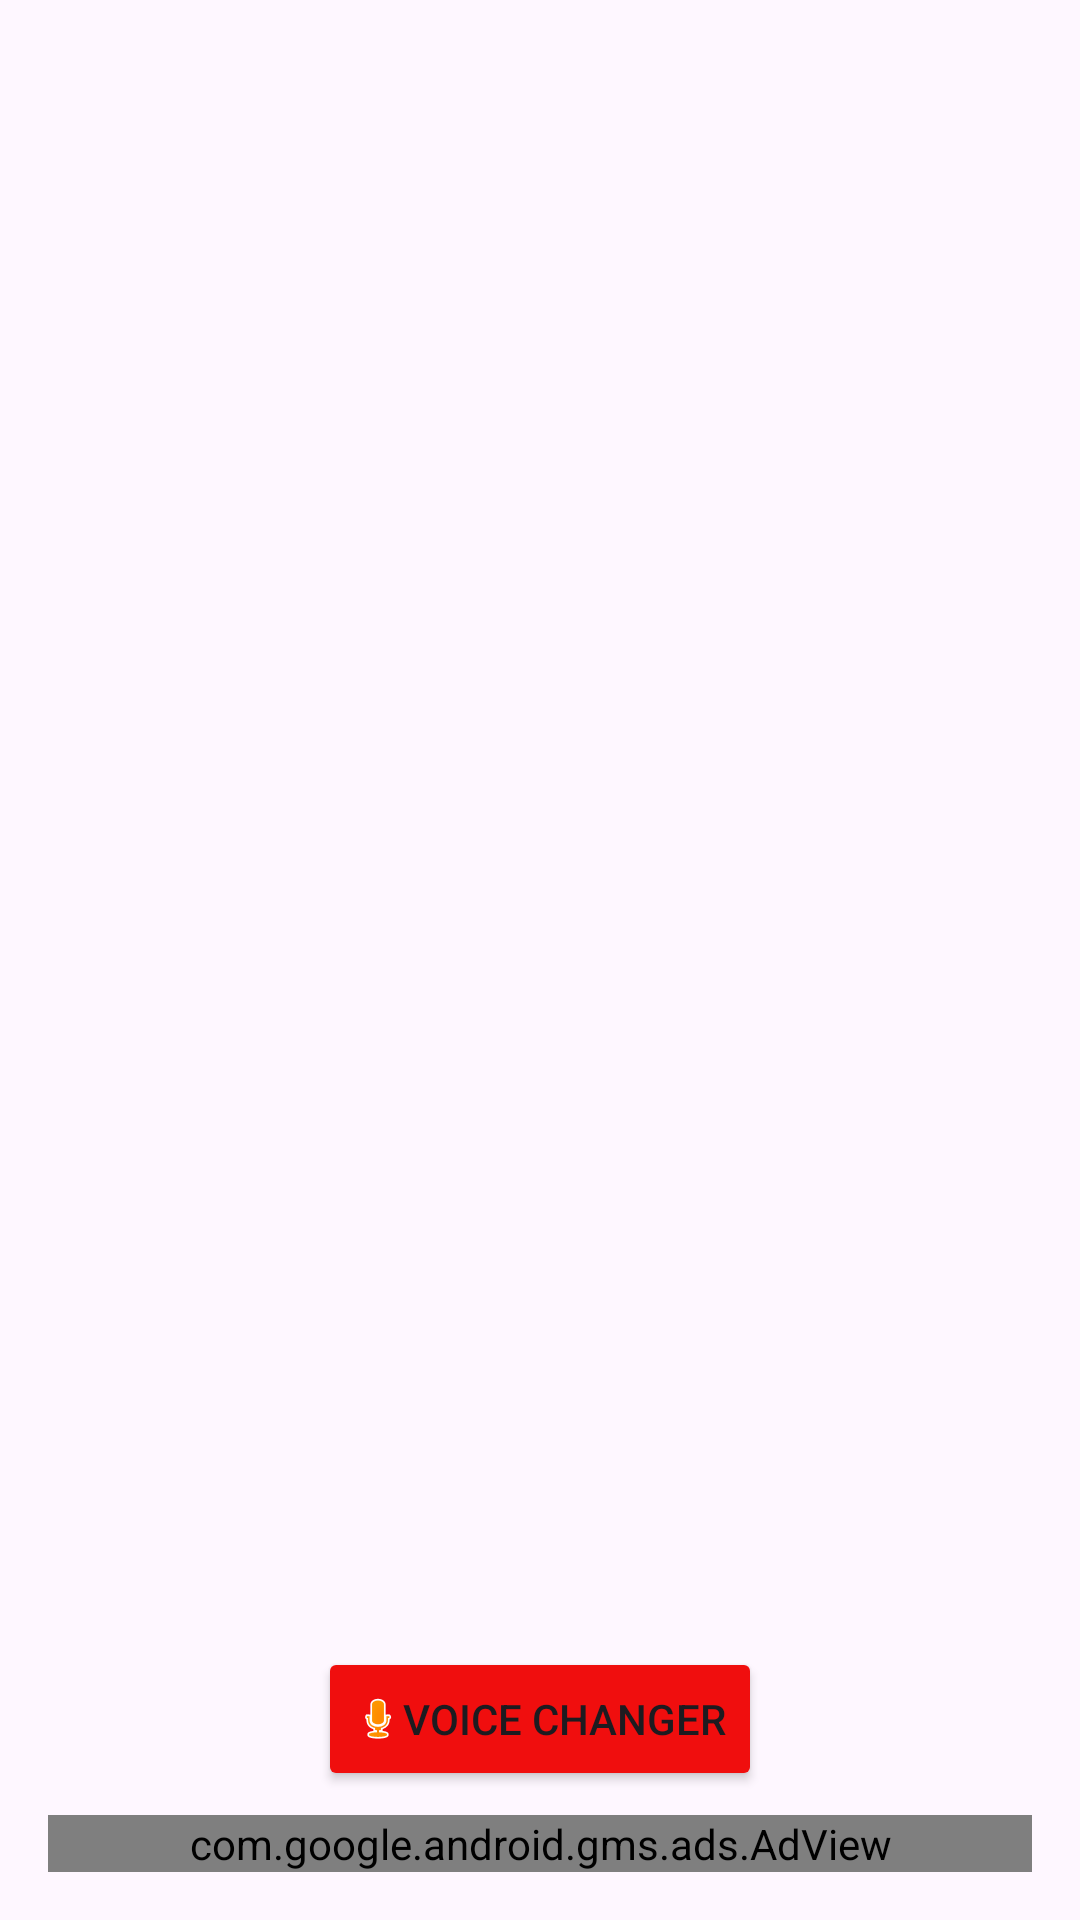

Write the Android layout XML for this screen, with the resource values it uses.
<!-- AndroidManifest.xml: application theme Theme.AICaptionGenerator -->
<!-- res/layout/activity_main.xml -->
<?xml version="1.0" encoding="utf-8"?>
<RelativeLayout xmlns:android="http://schemas.android.com/apk/res/android"
    xmlns:ads="http://schemas.android.com/apk/res-auto"
    android:layout_width="match_parent"
    android:layout_height="match_parent"
    android:padding="16dp"
    android:background="@drawable/bg">

    <ListView
        android:id="@+id/categoryList"
        android:layout_width="match_parent"
        android:layout_height="wrap_content"
        android:layout_alignParentTop="true"
        android:layout_above="@id/audiobtn"
        android:divider="#ccc"
        android:dividerHeight="1dp" />

    
    <Button
        android:id="@+id/audiobtn"
        android:layout_width="wrap_content"
        android:layout_height="wrap_content"
        android:layout_above="@id/adView"
        android:layout_centerHorizontal="true"
        android:layout_marginBottom="8dp"
        android:backgroundTint="#F00E0E"
        android:drawableLeft="@android:drawable/presence_audio_away"
        android:text="Voice Changer" />

    <com.google.android.gms.ads.AdView
        android:id="@+id/adView"
        android:layout_width="match_parent"
        android:layout_height="wrap_content"
        android:layout_alignParentBottom="true"
        ads:adSize="BANNER"
        ads:adUnitId="ca-app-pub-3940256099942544/6300978111" />

</RelativeLayout>
<!-- resources referenced by this layout -->
<resources>
  <style name="Theme.AICaptionGenerator" parent="Base.Theme.AICaptionGenerator" />
  <style name="Base.Theme.AICaptionGenerator" parent="Theme.Material3.DayNight.NoActionBar">
          
          
      </style>
</resources>
